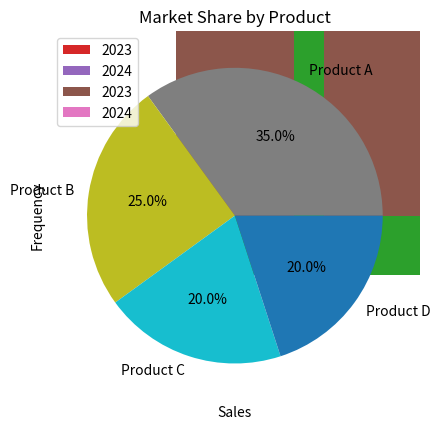

Recreate this plot in Python.
import pandas as pd
import numpy as np
import matplotlib.pyplot as plt

# Sample monthly sales data (replace with Kaggle dataset)
data = {
    'Month': ['Jan','Feb','Mar','Apr','May','Jun','Jul','Aug','Sep','Oct','Nov','Dec'],
    'Sales_2023': [1200, 1500, 1800, 1700, 1600, 1900, 2100, 2200, 2000, 2300, 2500, 2700],
    'Sales_2024': [1300, 1600, 1900, 1750, 1650, 2000, 2200, 2300, 2100, 2400, 2600, 2800]
}

df = pd.DataFrame(data)


plt.plot(df['Month'], df['Sales_2023'], marker='o')

plt.title("Monthly Sales Trend (2023)")
plt.xlabel("Month")
plt.ylabel("Sales")
plt.show()


plt.scatter(df['Sales_2023'], df['Sales_2024'])

plt.title("Sales Relationship (2023 vs 2024)")
plt.xlabel("Sales 2023")
plt.ylabel("Sales 2024")
plt.show()


# Vertical Bar Chart
plt.bar(df['Month'], df['Sales_2023'])
plt.title("Monthly Sales 2023")
plt.xlabel("Month")
plt.ylabel("Sales")
plt.show()

# Horizontal Bar Chart
plt.barh(df['Month'], df['Sales_2023'])
plt.title("Monthly Sales 2023 (Horizontal)")
plt.xlabel("Sales")
plt.ylabel("Month")
plt.show()


x = np.arange(len(df['Month']))
width = 0.35

plt.bar(x - width/2, df['Sales_2023'], width, label='2023')
plt.bar(x + width/2, df['Sales_2024'], width, label='2024')

plt.xticks(x, df['Month'])
plt.title("Sales Comparison (2023 vs 2024)")
plt.xlabel("Month")
plt.ylabel("Sales")
plt.legend()
plt.show()


plt.bar(df['Month'], df['Sales_2023'], label='2023')
plt.bar(df['Month'], df['Sales_2024'], bottom=df['Sales_2023'], label='2024')

plt.title("Stacked Sales Chart")
plt.xlabel("Month")
plt.ylabel("Sales")
plt.legend()
plt.show()


plt.hist(df['Sales_2023'], bins=6)

plt.title("Sales Distribution (2023)")
plt.xlabel("Sales")
plt.ylabel("Frequency")
plt.show()


categories = ['Product A', 'Product B', 'Product C', 'Product D']
shares = [35, 25, 20, 20]

plt.pie(shares, labels=categories, autopct='%1.1f%%')
plt.title("Market Share by Product")
plt.show()
